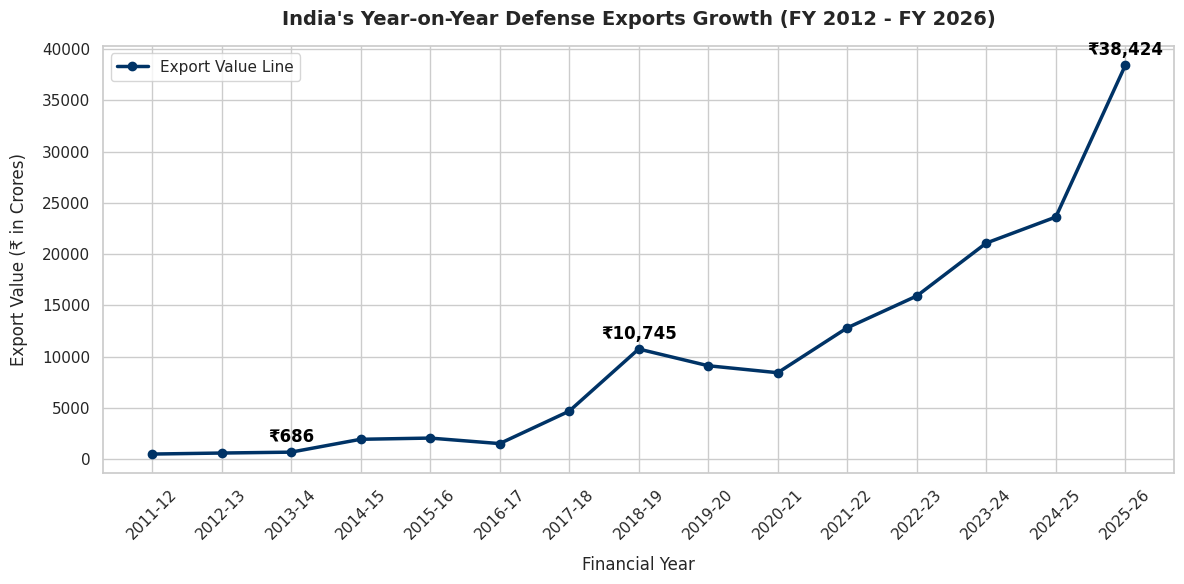

Generate this figure with matplotlib:
import matplotlib.pyplot as plt
import seaborn as sns

# 1. Prepare Dataset 
years = [
    "2011-12", "2012-13", "2013-14", "2014-15", "2015-16", 
    "2016-17", "2017-18", "2018-19", "2019-20", "2020-21", 
    "2021-22", "2022-23", "2023-24", "2024-25", "2025-26"
]
exports_in_crores = [500, 600, 686, 1940, 2059, 1521, 4682, 10745, 9115, 8434, 12814, 15920, 21083, 23622, 38424]

# 2. Configure Aesthetics
sns.set_theme(style="whitegrid")
plt.figure(figsize=(12, 6))

# 3. Create Plots
plt.plot(years, exports_in_crores, marker='o', color='#003366', linewidth=2.5, label="Export Value Line")
# (years, exports_in_crores, color='#4682B4', alpha=0.6, width=0.6, label="Yearly Volume")

# 4. Custom Labels and Details
plt.title("India's Year-on-Year Defense Exports Growth (FY 2012 - FY 2026)", fontsize=14, fontweight='bold', pad=15)
plt.xlabel("Financial Year", fontsize=12, labelpad=10)
plt.ylabel("Export Value (₹ in Crores)", fontsize=12, labelpad=10)
plt.xticks(rotation=45)

# 5. Highlight Peak and Benchmarks
for i, val in enumerate(exports_in_crores):
    if i in [2, 7, 14]: # Label FY14, FY19, and FY26
        plt.text(i, val + 1000, f"₹{val:,}", ha='center', fontweight='bold', color='black')

plt.tight_layout()
plt.legend(loc="upper left")
plt.show()
